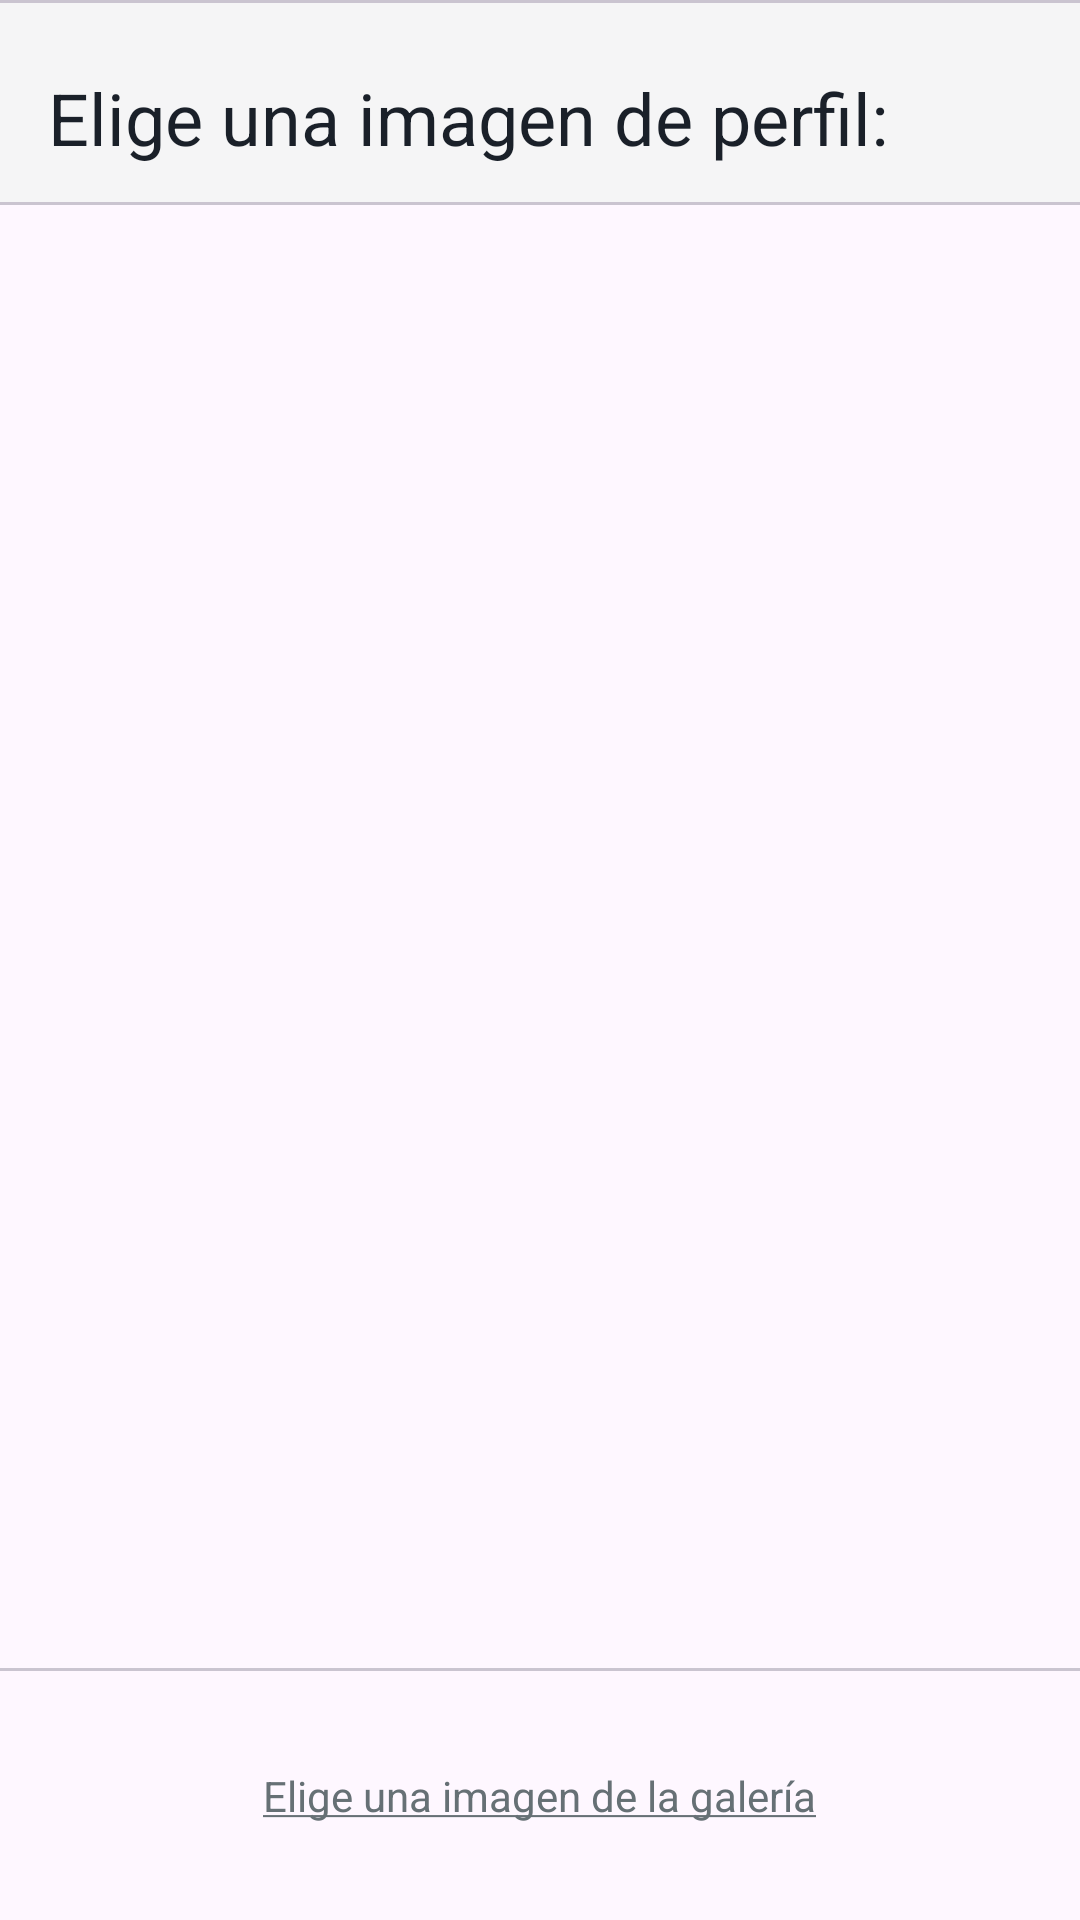

Produce the Android XML layout that renders to this screen, including the resource entries it uses.
<!-- AndroidManifest.xml: application theme Theme.NQ -->
<!-- res/layout/activity_profile_profile_images.xml -->
<?xml version="1.0" encoding="utf-8"?>
<LinearLayout xmlns:android="http://schemas.android.com/apk/res/android"
    xmlns:app="http://schemas.android.com/apk/res-auto"
    xmlns:tools="http://schemas.android.com/tools"
    android:layout_width="match_parent"
    android:layout_height="match_parent"
    android:orientation="vertical"
    tools:context=".profileActivities.ProfileActivityProfileImages">

    <LinearLayout
        android:layout_width="match_parent"
        android:layout_height="wrap_content"
        android:background="@color/light_grey_01"
        android:orientation="vertical"
        app:layout_constraintEnd_toEndOf="parent"
        app:layout_constraintHorizontal_bias="0.5"
        app:layout_constraintStart_toStartOf="parent"
        app:layout_constraintTop_toTopOf="parent">

        <com.google.android.material.divider.MaterialDivider
            android:id="@+id/materialDivider3"
            android:layout_width="match_parent"
            android:layout_height="wrap_content" />

        <TextView
            style="@style/NQ.TextBlack"
            android:layout_width="wrap_content"
            android:layout_height="wrap_content"
            android:layout_marginStart="16dp"
            android:paddingTop="22dp"
            android:paddingBottom="12dp"
            android:text="Elige una imagen de perfil:"
            android:textSize="24sp" />

        <com.google.android.material.divider.MaterialDivider
            android:layout_width="match_parent"
            android:layout_height="wrap_content" />

    </LinearLayout>

    <androidx.recyclerview.widget.RecyclerView
        android:id="@+id/profileProfile_recyclerView"
        android:layout_width="match_parent"
        android:layout_height="wrap_content"
        android:layout_marginStart="12dp"
        android:layout_marginEnd="12dp"
        android:layout_weight="1"/>

    <LinearLayout
        android:layout_width="match_parent"
        android:layout_height="wrap_content"
        android:gravity="center"
        android:layout_weight="0"
        android:orientation="vertical">

        <com.google.android.material.divider.MaterialDivider
            android:layout_width="match_parent"
            android:layout_height="wrap_content" />

        <TextView
            android:id="@+id/signIn_noSignInButton"
            android:layout_width="wrap_content"
            android:layout_height="wrap_content"
            android:clickable="true"
            android:padding="32dp"
            android:text="@string/elige_una_imagen_de_la_galería"
            android:textAlignment="center"
            android:textSize="14sp" />

    </LinearLayout>

</LinearLayout>
<!-- resources referenced by this layout -->
<resources>
  <color name="light_grey_01">#f5f5f6</color>
  <style name="NQ.TextBlack" parent="Theme.NQ">
          <item name="fontFamily">@font/roboto_black</item>
          <item name="android:textSize">26sp</item>
          <item name="android:textColor">@color/black_01</item>
      </style>
  <color name="black_01">#1a2029</color>
  <color name="dark_blue">#0F4C75</color>
  <color name="white">#FFFFFFFF</color>
  <color name="light_blue">#BBE1FA</color>
  <color name="black">#FF000000</color>
  <color name="dark_grey_01">#667075</color>
  <style name="NQ.ActionBar" parent="Widget.Material3.ActionBar.Solid">
  
          <item name="background">?android:colorBackground</item>
          <item name="titleTextStyle">@style/NQ.ActionBar.TitleTextStyle</item>
      </style>
  <style name="NQ.ActionBar.TitleTextStyle" parent="TextAppearance.Material3.ActionBar.Title">
          <item name="fontFamily">@font/roboto_black</item>
          <item name="android:textColor">@color/black_01</item>
      </style>
  <style name="DatePicker.HeaderColor" parent="Widget.MaterialComponents.MaterialCalendar.HeaderLayout">
          <item name="android:background">@color/dark_blue</item>
      </style>
  <style name="DatePicker.HeaderToggle" parent="Widget.MaterialComponents.MaterialCalendar.HeaderToggleButton">
          <item name="android:visibility">gone</item>
      </style>
  <style name="DatePicker.DatesStyle" parent="Widget.MaterialComponents.MaterialCalendar">
          <item name="dayTodayStyle">@style/DatePicker.DayTodayStyle</item>
          <item name="daySelectedStyle">@style/DatePicker.DaySelectedStyle</item>
      </style>
  <style name="DatePicker.App.SmallComponent" parent="ShapeAppearance.Material3.SmallComponent">
          <item name="android:textSize">32sp</item>
          <item name="cornerSize">16dp</item>
      </style>
  <style name="DatePicker.App.MediumComponent" parent="ShapeAppearance.Material3.MediumComponent">
          <item name="cornerFamily">rounded</item>
          <item name="cornerSize">8dp</item>
      </style>
  <style name="DatePicker.PositiveButton" parent="Theme.NQ">
          <item name="android:backgroundTint">@color/dark_blue</item>
          <item name="cornerRadius">6dp</item>
          <item name="android:textColor">@color/white</item>
          <item name="fontFamily">@font/roboto_black</item>
          <item name="android:textSize">18sp</item>
          <item name="android:paddingStart">8dp</item>
          <item name="android:paddingEnd">8dp</item>
          <item name="android:paddingTop">4dp</item>
          <item name="android:paddingBottom">4dp</item>
          <item name="android:layout_marginBottom">6dp</item>
          <item name="android:layout_marginEnd">6dp</item>
      </style>
  <style name="DatePicker.NegativeButton" parent="Theme.NQ">
          <item name="android:visibility">gone</item>
      </style>
  <style name="DatePicker.DayTodayStyle" parent="Widget.Material3.MaterialCalendar.Day.Today">
          <item name="itemFillColor">@color/white</item>
          <item name="itemTextColor">@color/dark_blue</item>
      </style>
  <style name="DatePicker.DaySelectedStyle" parent="Widget.Material3.MaterialCalendar.Day.Selected">
          <item name="itemFillColor">@color/dark_blue</item>
          <item name="itemTextColor">@color/white</item>
      </style>
</resources>
